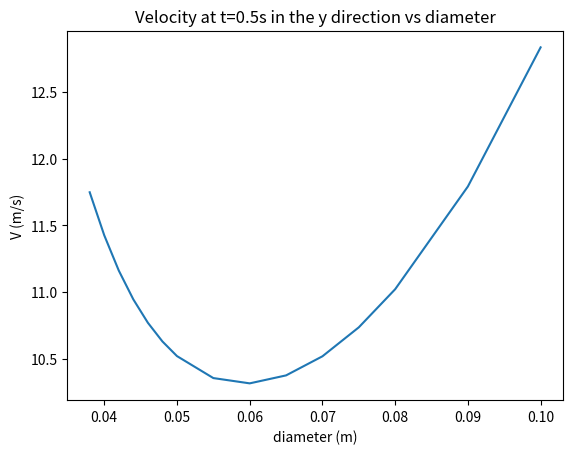

Generate this figure with matplotlib:
import math as m
import numpy as np
import matplotlib.pyplot as plt

mu = 1.9 * 10 ** (-5)               #dynamical viscosity of air
rho = 1.2754                        #density of air
C_D = 0.47                          #drag coefficient
m_b = 2.7/1000                      #mass of ball
t = 0.5                             #time elapsed in one "rally"
v_0 = 15                            #initial velocity
dialist = [0.038, 0.040, 0.042, 
           0.044, 0.046, 0.048, 0.05, 0.055 , 0.060,
           0.065, 0.070, 0.075, 0.080, 0.09, 0.1]     
                                    #list of diameters to be tested
ydotlist = []
for d in dialist:
    k = rho * C_D * m.pi *d**2      #determination of c1 as per eq 28
    yc1 = 8*m_b/(k) - 15
    ydot = 8*m_b/k - yc1*m.exp(3*k/(40*m_b)) * t
    idx = dialist.index(d)
    ydotlist.append(ydot)
    print(" {}. diameter: {} | velocity {:.3f}".format(
        idx + 1,
        d*1000,
        ydot))
plt.plot(dialist, ydotlist)
plt.title ("Velocity at t=0.5s in the y direction vs diameter")
plt.ylabel("V (m/s)")
plt.xlabel("diameter (m)")
plt.show()